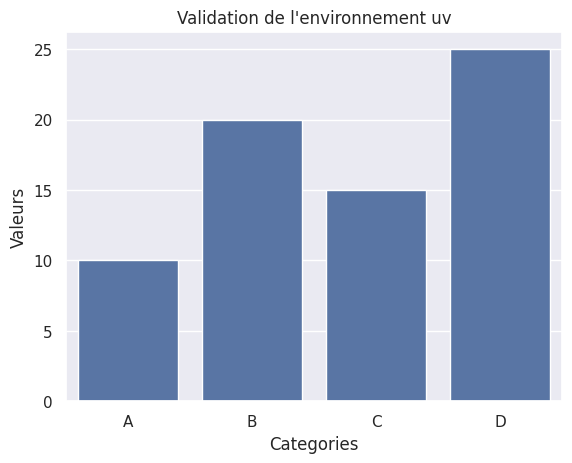

Python code for this plot:
import pandas as pd
import matplotlib.pyplot as plt
import seaborn as sns

# 1. Test rapide des bibliothèques installées
data = {
    'Categories': ['A', 'B', 'C', 'D'],
    'Valeurs': [10, 20, 15, 25]
}

df = pd.DataFrame(data)

# 2. Génération d’un graphique de validation
sns.set_theme(style="darkgrid")

sns.barplot(x="Categories", y="Valeurs", data=df)

plt.title("Validation de l'environnement uv")
plt.show()
